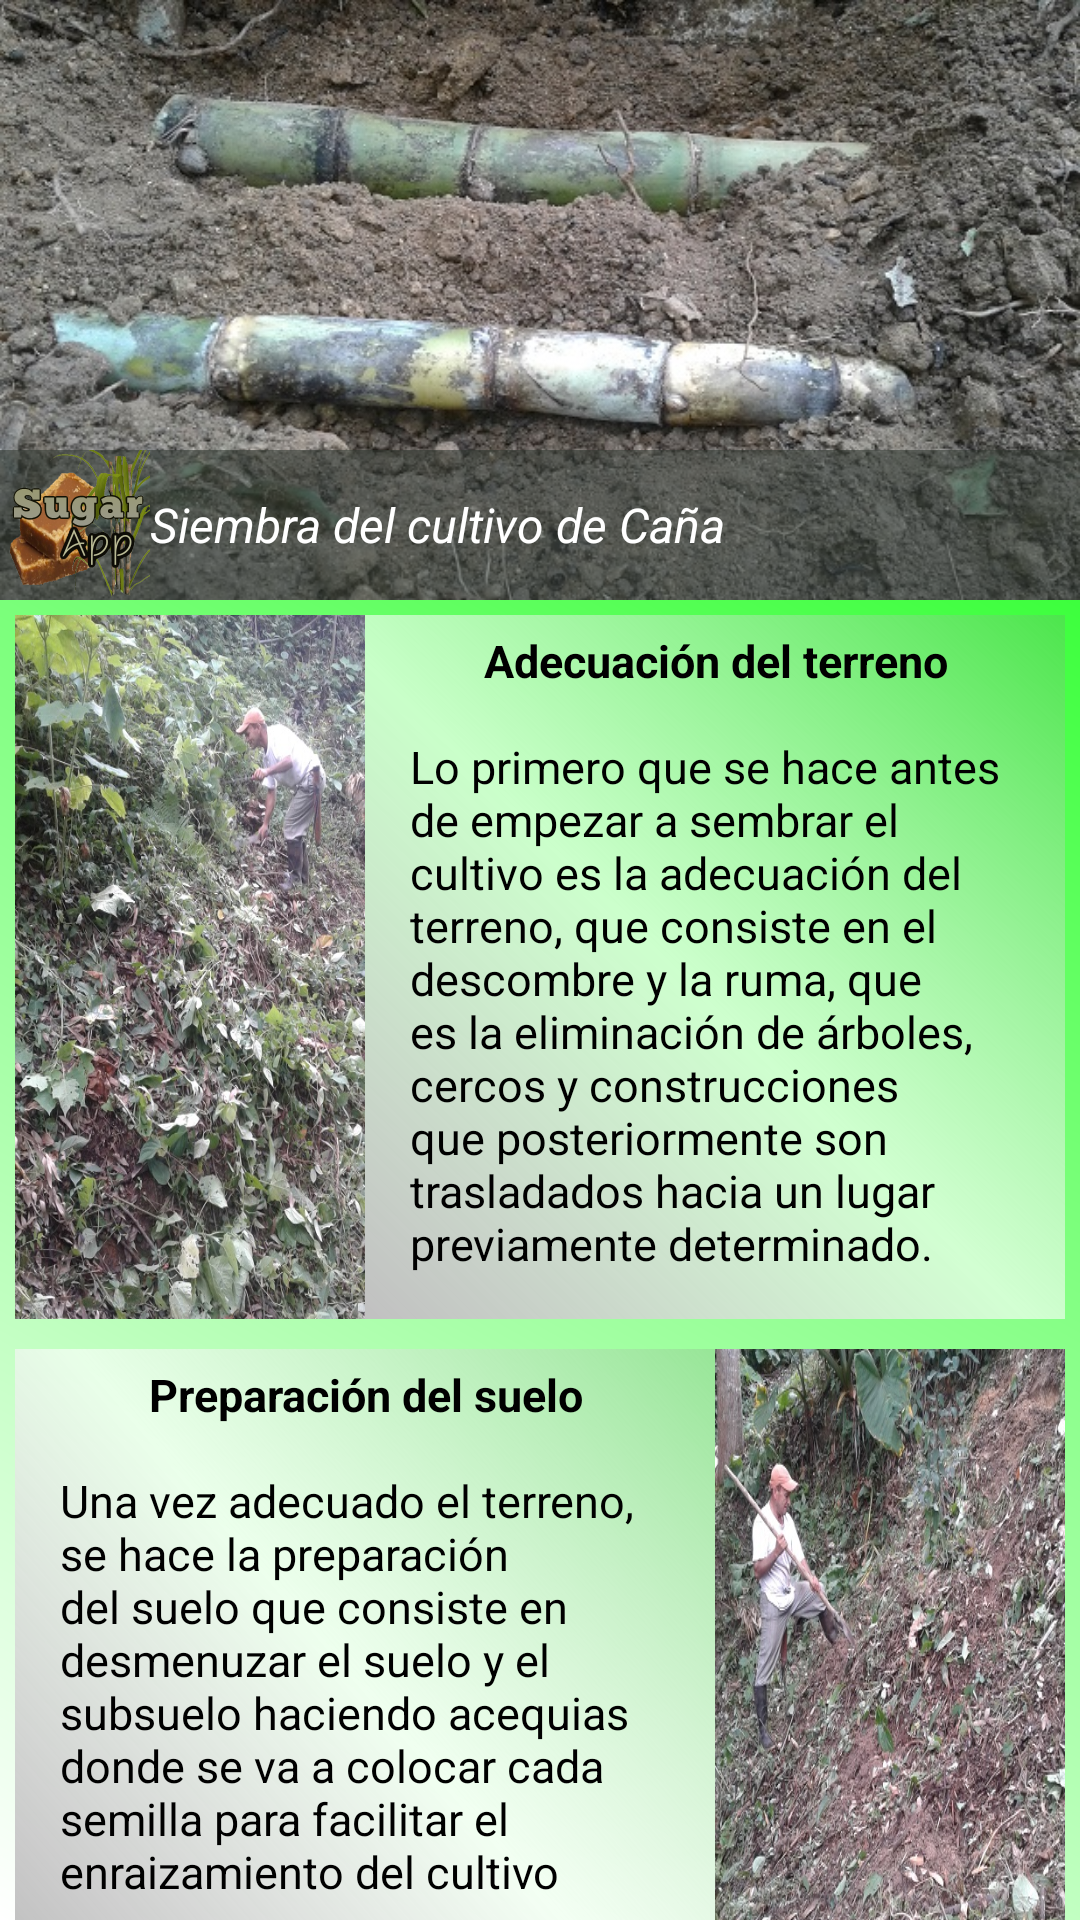

Here is an Android app screen rendered from its layout file. Give the layout XML and the strings, colors and styles it references.
<!-- AndroidManifest.xml: application theme AppTheme -->
<!-- res/layout/fragment_siembra_cultivo.xml -->
<FrameLayout xmlns:android="http://schemas.android.com/apk/res/android"
    xmlns:tools="http://schemas.android.com/tools"
    android:layout_width="match_parent"
    android:layout_height="match_parent"
    tools:context="proyecto.sugarapp.Cultivo"
    android:background="@drawable/fondocultivo">

    <ScrollView
        android:layout_width="match_parent"
        android:layout_height="wrap_content"
        android:scrollbars="none">
        <LinearLayout
            android:layout_width="match_parent"
            android:layout_height="wrap_content"
            android:orientation="vertical">

            <RelativeLayout
                android:layout_width="match_parent"
                android:layout_height="200dp"
                android:background="@drawable/siembraportada">

                <LinearLayout
                    android:orientation="horizontal"
                    android:layout_width="match_parent"
                    android:layout_height="50dp"
                    android:background="#8e2d342d"
                    android:layout_alignParentBottom="true"
                    android:layout_alignParentStart="true">

                    <ImageView
                        android:layout_width="50dp"
                        android:layout_height="50dp"
                        android:background="@drawable/logosugarapp2"/>

                    <TextView
                        android:layout_width="match_parent"
                        android:layout_height="wrap_content"
                        android:text="@string/siembrecana"
                        android:layout_gravity="center_vertical"
                        android:textStyle="italic"
                        android:textSize="16sp"
                        android:textColor="#fff" />

                </LinearLayout>

            </RelativeLayout>


            <LinearLayout
                android:orientation="horizontal"
                android:layout_width="match_parent"
                android:layout_height="wrap_content"
                android:layout_margin="5dp">

                <ImageView
                    android:layout_width="match_parent"
                    android:layout_height="match_parent"
                    android:src="@drawable/imglimpiando"
                    android:id="@+id/imgadecuacion"
                    android:adjustViewBounds="true"
                    android:scaleType="fitXY"
                    android:layout_weight="2" />

                <LinearLayout
                    android:layout_width="match_parent"
                    android:layout_height="wrap_content"
                    android:orientation="vertical"
                    android:layout_weight="1"
                    android:background="@drawable/fondotexto">

                <TextView
                    android:layout_width="match_parent"
                    android:layout_height="wrap_content"
                    android:text="@string/subadecua"
                    android:textAlignment="center"
                    android:textColor="#000"
                    android:textSize="15sp"
                    android:textStyle="bold"
                    android:layout_marginTop="5dp"/>


                <TextView
                    android:layout_width="wrap_content"
                    android:layout_height="wrap_content"
                    android:text="@string/siembra"
                    android:padding="15sp"
                    android:paddingTop="5dp"
                    android:textColor="#000"
                    android:textSize="15sp"/>

                </LinearLayout>

            </LinearLayout>

            <LinearLayout
                android:orientation="horizontal"
                android:layout_width="match_parent"
                android:layout_height="wrap_content"
                android:layout_margin="5dp">

                <LinearLayout
                    android:layout_width="match_parent"
                    android:layout_height="wrap_content"
                    android:orientation="vertical"
                    android:layout_weight="1"
                    android:background="@drawable/fondotexto">

                    <TextView
                        android:layout_width="match_parent"
                        android:layout_height="wrap_content"
                        android:text="@string/prepasue"
                        android:textAlignment="center"
                        android:textColor="#000"
                        android:textSize="15sp"
                        android:textStyle="bold"
                        android:layout_marginTop="5dp"/>


                    <TextView
                    android:layout_width="match_parent"
                    android:layout_height="wrap_content"
                    android:padding="15sp"
                    android:text="@string/siembra1"
                    android:textColor="#000"
                    android:textSize="15sp" />

                    </LinearLayout>

                <ImageView
                    android:layout_width="match_parent"
                    android:layout_height="match_parent"
                    android:src="@drawable/preparaacionterreno"
                    android:adjustViewBounds="true"
                    android:scaleType="fitXY"
                    android:layout_weight="2" />
            </LinearLayout>

            <LinearLayout
                android:orientation="horizontal"
                android:layout_width="match_parent"
                android:layout_height="wrap_content"
                android:layout_marginTop="5dp"
                android:layout_marginLeft="5dp"
                android:layout_marginRight="5dp"
                android:layout_marginBottom="0dp">

                <LinearLayout
                    android:layout_width="match_parent"
                    android:layout_height="match_parent"
                    android:orientation="vertical"
                    android:layout_weight="2">

                    <ImageView
                        android:layout_width="match_parent"
                        android:layout_height="match_parent"
                        android:src="@drawable/cortetallo"
                        android:adjustViewBounds="true"
                        android:scaleType="fitXY"
                        android:layout_weight="1"/>

                <ImageView
                    android:layout_width="match_parent"
                    android:layout_height="match_parent"
                    android:src="@drawable/siembracolocacion"
                    android:adjustViewBounds="true"
                    android:scaleType="fitXY"
                   android:layout_weight="1"
                    android:layout_marginTop="15dp"/>



                </LinearLayout>

                <LinearLayout
                    android:layout_width="match_parent"
                    android:layout_height="wrap_content"
                    android:orientation="vertical"
                    android:layout_weight="1"
                    android:background="@drawable/fondotexto">

                    <TextView
                        android:layout_width="match_parent"
                        android:layout_height="wrap_content"
                        android:text="@string/siemmm"
                        android:textAlignment="center"
                        android:textColor="#000"
                        android:textSize="15sp"
                        android:textStyle="bold"
                        android:layout_marginTop="5dp"/>

                <TextView
                    android:layout_width="match_parent"
                    android:layout_height="match_parent"
                    android:text="@string/siembra2"
                    android:padding="15sp"
                    android:textColor="#000"
                    android:textSize="15sp"
                    android:layout_weight="1" />

                    </LinearLayout>
            </LinearLayout>

            <TextView
                android:layout_width="match_parent"
                android:layout_height="wrap_content"
                android:text="@string/siembra3"
                android:padding="15sp"
                android:textColor="#000"
                android:textSize="15sp"
                android:background="@drawable/fondotexto"
                android:layout_marginTop="0dp"
                android:layout_marginLeft="5dp"
                android:layout_marginRight="5dp"
                android:layout_marginBottom="5dp"/>




        </LinearLayout>

    </ScrollView>



</FrameLayout>
<!-- resources referenced by this layout -->
<resources>
  <!-- drawable cortetallo: jpg bitmap (drawable, 65294 bytes) -->
  <!-- drawable fondocultivo (drawable) -->
  <shape xmlns:android="http://schemas.android.com/apk/res/android" android:shape="rectangle" >
      <gradient
          android:type="linear"
          android:startColor="#FFffffff"
          android:endColor="#FF00ff00"
          android:angle="45"/>
  </shape>
  <!-- drawable fondotexto (drawable) -->
  <shape xmlns:android="http://schemas.android.com/apk/res/android" android:shape="rectangle" >
      <gradient
          android:type="linear"
          android:centerX="47%"
          android:startColor="#FFc0c0c0"
          android:centerColor="#A0ffffff"
          android:endColor="#33808080"
          android:angle="45"/>
  </shape>
  <!-- drawable imglimpiando: jpg bitmap (drawable, 179307 bytes) -->
  <!-- drawable logosugarapp2: png bitmap (drawable, 107156 bytes) -->
  <!-- drawable preparaacionterreno: jpg bitmap (drawable, 130148 bytes) -->
  <!-- drawable siembracolocacion: jpg bitmap (drawable, 145670 bytes) -->
  <!-- drawable siembraportada: jpg bitmap (drawable, 140926 bytes) -->
  <string name="prepasue">Preparación del suelo</string>
  <string name="siembra"><center>Lo primero que se hace antes de empezar a sembrar el cultivo es la adecuación del terreno, que consiste en el descombre y la ruma, que es la eliminación de árboles, cercos y construcciones que posteriormente son trasladados hacia un lugar previamente determinado.</center></string>
  <string name="siembra1">Una vez adecuado el terreno, se hace la preparación del suelo que consiste en desmenuzar el suelo y el subsuelo haciendo acequias donde se va a colocar cada semilla para facilitar el enraizamiento del cultivo</string>
  <string name="siembra2">La semilla se saca cortando tallos de la caña teniendo en cuenta que no haya perdido el embrión  y que no esté biche ni muy madura; luego se procede a colocar cada tallo en las acequias previamente hechas a una profundidad de 5 centímetros y posteriormente se tapa  teniendo en cuenta que en los terrenos empinados se siembra el trozo verticalmente mientras que en los terrenos planos se siembra horizontalmente.</string>
  <string name="siembra3">Se siembra a una distancia de 1 metro entre matas por 1.5 metros entre surcos; en cada acequia se siembran 2 tallos de 30 centímetros de largo</string>
  <string name="siembrecana">Siembra del cultivo de Caña</string>
  <string name="siemmm">Siembra</string>
  <string name="subadecua">Adecuación del terreno</string>
  <style name="AppTheme" parent="Theme.AppCompat.Light.DarkActionBar">
          
          <item name="colorPrimary">#009900</item>
          <item name="colorPrimaryDark">#015e01</item>
          <item name="colorAccent">#cc9900</item>
          <item name="windowActionBar">false</item>
          <item name="windowNoTitle">true</item>
      </style>
</resources>
